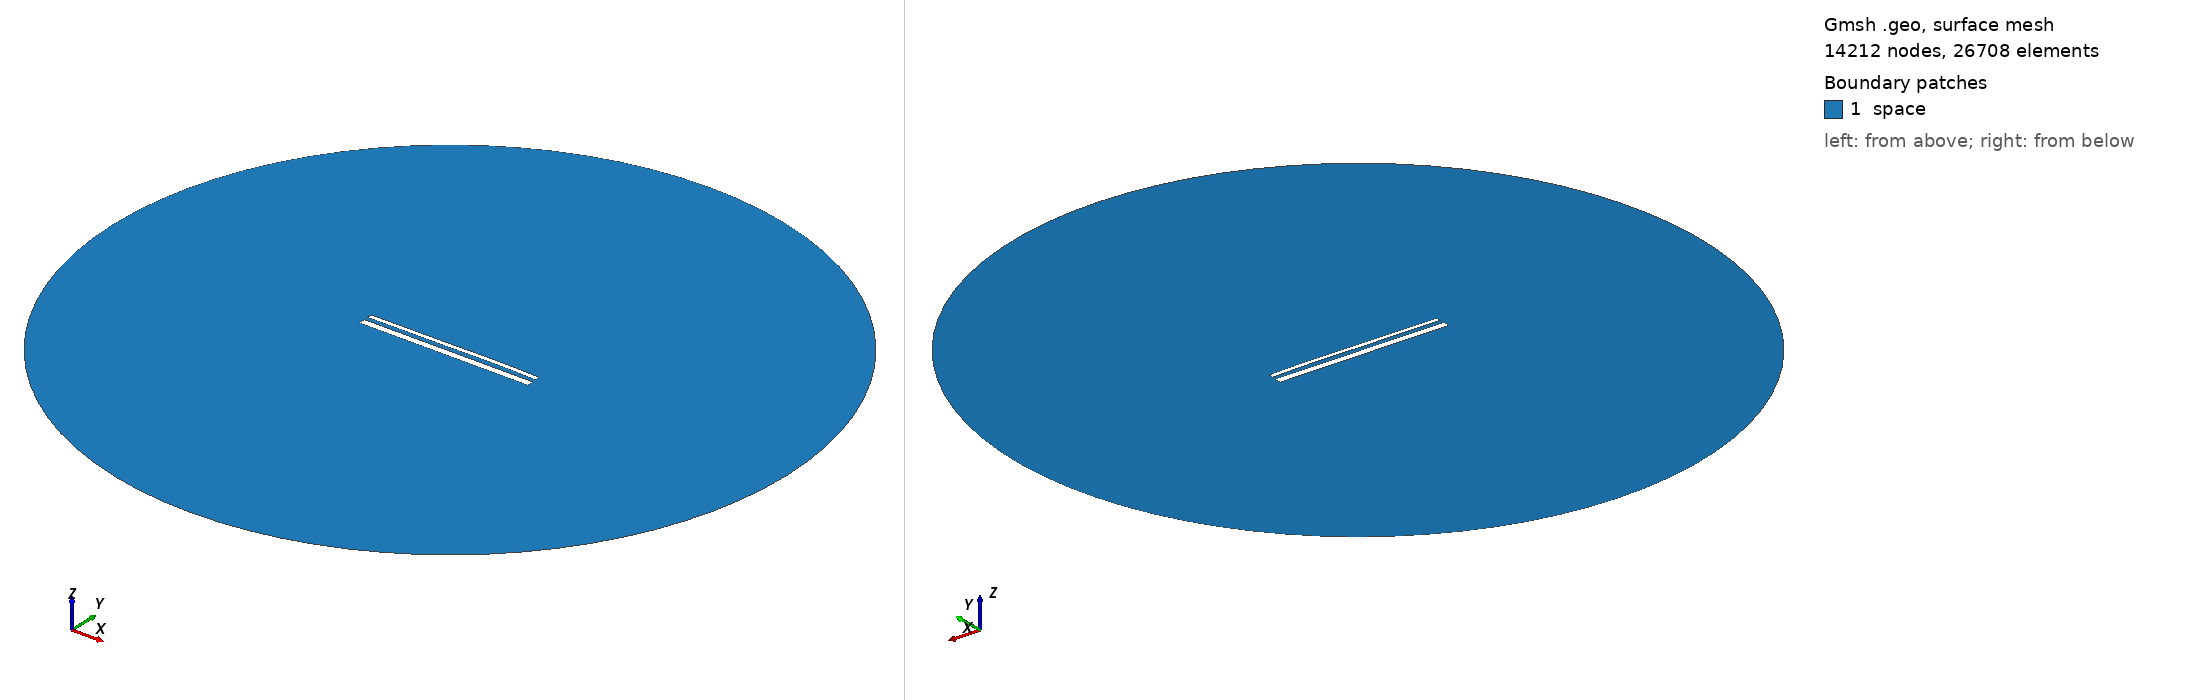

Gmsh geometry script, surface-meshed: 14212 nodes, 26708 surface elements. Boundary patches (legend numbers): 1 space. Left view from above one corner, right view from below the opposite corner. Legend entries are the model's physical surfaces. The drawing asked Gmsh for element sizes between 1% and 20% of the model's largest extent; the script's own settings can give other sizes.

=== 14984.geo (drawn) ===
//---------------------------------------
// Geometry kernel
//---------------------------------------

SetFactory("OpenCASCADE");



//---------------------------------------
// Parameters of the geometry
//---------------------------------------

// Overetch of the upper plate
overetch = 0.5;

// Distance between the plates
distance = 2.25;

// Discretization over the x axis (for the deformation)
nx = 50; 

// Length of the plate
L = 100 - overetch; 

// Number of modes
n = 4; 

// 1st mode coefficient
coeff(1) = 0.15;
beta(1) = 0.596864 * 3.1415926535 / L;

// 2nd mode coefficient
coeff(2) = 0.15;
beta(2) = 1.49418 * 3.1415926535 / L;

// 3rd mode coefficient
coeff(3) = -0.075;
beta(3) = 2.50025 * 3.1415926535 / L;

// 4th mode coefficient
coeff(4) = 0.07499999999999998;
beta(4) = 3.49999 * 3.1415926535 / L;



//---------------------------------------
// Upper plate (deformed rectangle)
//---------------------------------------

// Coordiantes of the upper plate
xmin = -50;
xmax = 50 - overetch;

// Height of the upper plate
yheight = 4 - 2 * overetch;

// Indexes of the points
UpperID[] = {};
LowerID[] = {};
LeftID[] = {};
RightID[] = {};

// Point index
p = 1;

// Horizontal edges
For i In {1:nx}
    x = xmin + (i-1)*(xmax - xmin)/(nx-1);

    y_bottom = distance / 2 + overetch;
    For j In {1:n}
        C = (Cosh(beta(j)*L) + Cos(beta(j)*L)) / (Sinh(beta(j)*L) + Sin(beta(j)*L));
        y_bottom  = y_bottom + coeff(j) * (Cosh(beta(j)*(x+50)) - Cos(beta(j)*(x+50)) - C * (Sinh(beta(j)*(x+50)) - Sin(beta(j)*(x+50))));
    EndFor

    y_top = y_bottom + yheight;

    Point(p) = {x, y_top, 0, 1.0};
    UpperID[i] = p;
    p = p + 1;

    Point(p) = {x, y_bottom, 0, 1.0};
    LowerID[i] = p;
    p = p + 1;
EndFor

// Create point lists
UpperPts[] = {}; LowerPts[] = {};
For i In {1:nx}
  UpperPts[] += {UpperID[i]};
  LowerPts[] += {LowerID[i]};
EndFor

// Build splines
Spline(1) = {UpperPts[]};
Spline(2) = {LowerPts[]};
Line(3) = {LowerPts[nx-1], UpperPts[nx-1]};
Line(4) = {LowerPts[0], UpperPts[0]};

// Build the plane surface
Curve Loop(1) = {2, 3, -1, -4};
Plane Surface(1) = {1};



//---------------------------------------
// Lower plate (rectangle)
//---------------------------------------

// Vertices
Point(1001) = {-50, -1, 0, 1.0};
Point(1002) = { 50, -1, 0, 1.0};
Point(1003) = { 50,  -5, 0, 1.0};
Point(1004) = {-50,  -5, 0, 1.0};

// Edges
Line(5) = {1001, 1002};
Line(6) = {1002, 1003};
Line(7) = {1003, 1004};
Line(8) = {1004, 1001};

// Plane surface
Line Loop(2) = {5, 6, 7, 8};
Plane Surface(2) = {2}; 



//---------------------------------------
// Outer (fictious) boundary
//---------------------------------------

// Points
Point(1005) = {0, 0, 0};       // Center
Point(1006) = {200, 0, 0};     // Start point
Point(1007) = {0, 200, 0};     // 90 degrees
Point(1008) = {-200, 0, 0};    // 180 degrees
Point(1009) = {0, -200, 0};    // 270 degrees

// Circle arcs (each needs start, center, end)
Circle(9) = {1006, 1005, 1007};
Circle(10) = {1007, 1005, 1008};
Circle(11) = {1008, 1005, 1009};
Circle(12) = {1009, 1005, 1006};

// Plane surface for the entire domain
Curve Loop(3) = {9, 10, 11, 12};
Surface(3) = {3};

// Subtract the plates from the whole domain to obtain the actual domain where we want to solve the equations
BooleanDifference{ Surface{3}; Delete; }{ Surface{1}; Surface{2}; Delete; }




//---------------------------------------
// Transfinite Lines/Curves
//---------------------------------------

// Set the number of points on the boundaries
r = 7;

// Plates
Transfinite Curve {1, 2} = 50*r Using Progression 1;
Transfinite Curve {3, 4} = 2*r Using Progression 1;
Transfinite Line {5, 7} = 50*r Using Progression 1;
Transfinite Line {6, 8} = 2*r Using Progression 1;

// Outer boundary
Transfinite Line {9, 10, 11, 12} = 20 Using Progression 1;



//---------------------------------------
// Physical groups
//---------------------------------------                

// Physical curves (boundaries)
Physical Line("force_segment", 10) = {2};
Physical Line("upper_plate", 11) = {1, 3, 4};
Physical Line("lower_plate", 12) = {5, 6, 7, 8};
Physical Line("boundary", 20) = {9, 10, 11, 12};

// Physical Surfaces
Physical Surface("space", 30) = {3};



//---------------------------------------
// 6. Generate the Mesh
//---------------------------------------

// 2D mesh generation
Mesh 2;
